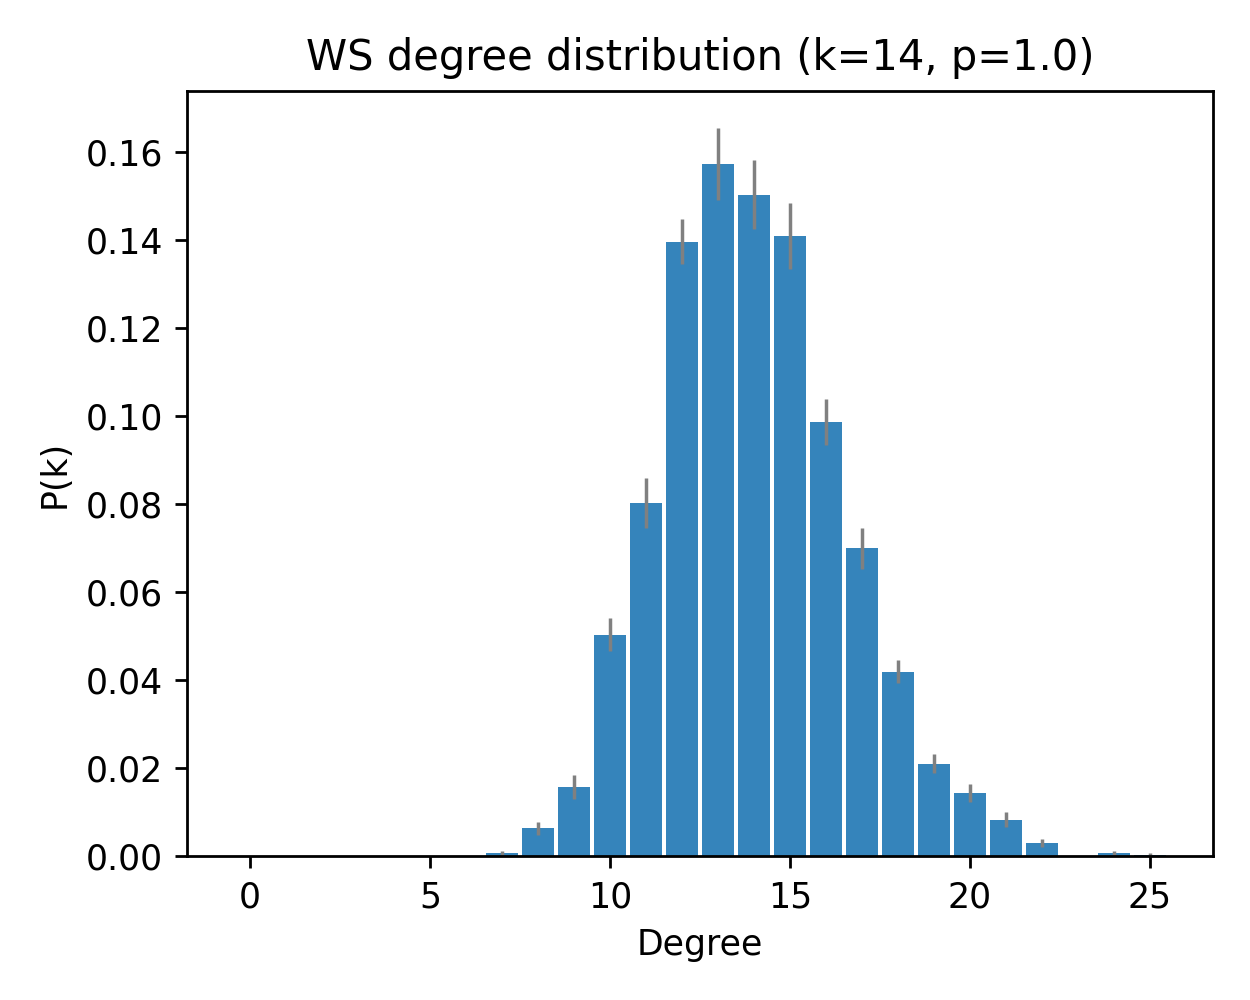

The table this chart was drawn from, first rows:
deg, pk_mean, pk_sem
0, 0.0, 0.0
1, 0.0, 0.0
2, 0.0, 0.0
3, 0.0, 0.0
4, 0.0, 0.0
5, 0.0, 0.0
6, 0.0, 0.0
7, 0.0006667, 0.0004632
8, 0.006333, 0.001396
9, 0.01567, 0.002699
10, 0.05033, 0.003729
11, 0.08033, 0.005683
12, 0.1397, 0.005085
13, 0.1573, 0.008248
14, 0.1503, 0.007842
15, 0.141, 0.007418
16, 0.09867, 0.00518
17, 0.07, 0.004624
18, 0.042, 0.002555
19, 0.021, 0.002163
20, 0.01433, 0.002072
21, 0.008333, 0.001667
22, 0.003, 0.0009767
23, 0.0, 0.0
24, 0.0006667, 0.0004632
25, 0.0003333, 0.0003333
